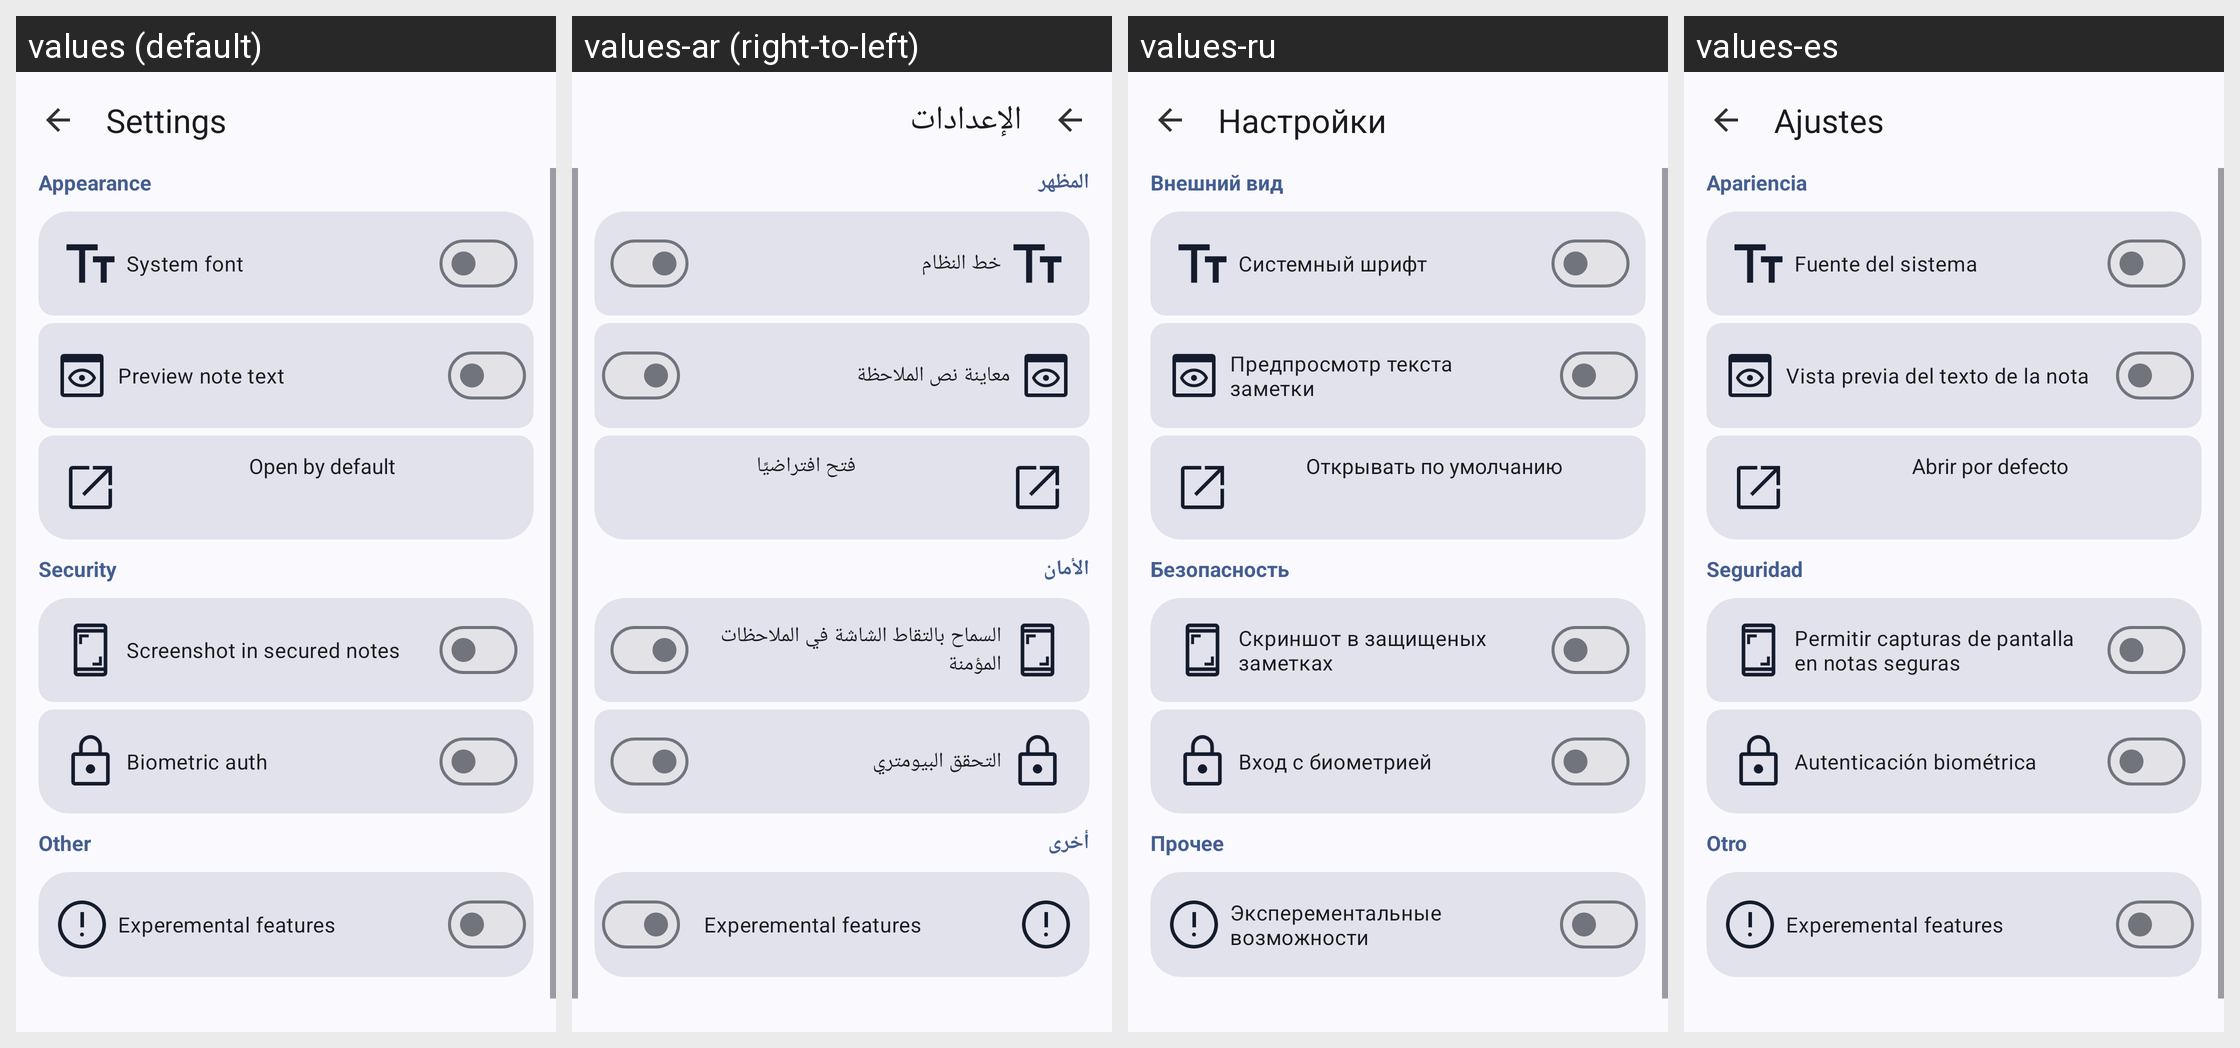

Here is an Android app screen in its default locale and in the app's own translations. Write out the translated-string differences for the strings that appear on this screen.
Android screen res/layout/activity_settings.xml rendered under 4 locales, left to right: values (default), values-ar (right-to-left), values-ru, values-es. Device: Nexus 5 (rendered at 1080×1920; each locale shown at half size, 540×960, under a caption strip naming it); theme AppTheme.
Other locales in the repository, not shown: values-cs, values-de, values-fr, values-hr, values-nb-rNO, values-pt, values-pt-rBR, values-vi, values-zh-rCN, values-zh-rTW.
Strings drawn on this screen, with the default value and each locale's value (text and hints the layout hard-codes, and strings that could not be matched under every locale, appear in the picture but are not listed):

settingsText
  values: Settings
  values-ar: الإعدادات
  values-ru: Настройки
  values-es: Ajustes

appearance
  values: Appearance
  values-ar: المظهر
  values-ru: Внешний вид
  values-es: Apariencia

fontToggle
  values: System font
  values-ar: خط النظام
  values-ru: Системный шрифт
  values-es: Fuente del sistema

preview
  values: Preview note text
  values-ar: معاينة نص الملاحظة
  values-ru: Предпросмотр текста заметки
  values-es: Vista previa del texto de la nota

openTask
  values: Open by default
  values-ar: فتح افتراضيًا
  values-ru: Открывать по умолчанию
  values-es: Abrir por defecto

security
  values: Security
  values-ar: الأمان
  values-ru: Безопасность
  values-es: Seguridad

screenshot_secured_notes
  values: Screenshot in secured notes
  values-ar: السماح بالتقاط الشاشة في الملاحظات المؤمنة
  values-ru: Cкриншот в защищеных заметках
  values-es: Permitir capturas de pantalla en notas seguras

passwordSettings
  values: Biometric auth
  values-ar: التحقق البيومتري
  values-ru: Вход с биометрией
  values-es: Autenticación biométrica

other
  values: Other
  values-ar: أخرى
  values-ru: Прочее
  values-es: Otro

experemental_features
  values: Experemental features
  values-ar: Experemental features  [not translated; the default value is used]
  values-ru: Эксперементальные возможности
  values-es: Experemental features  [not translated; the default value is used]
